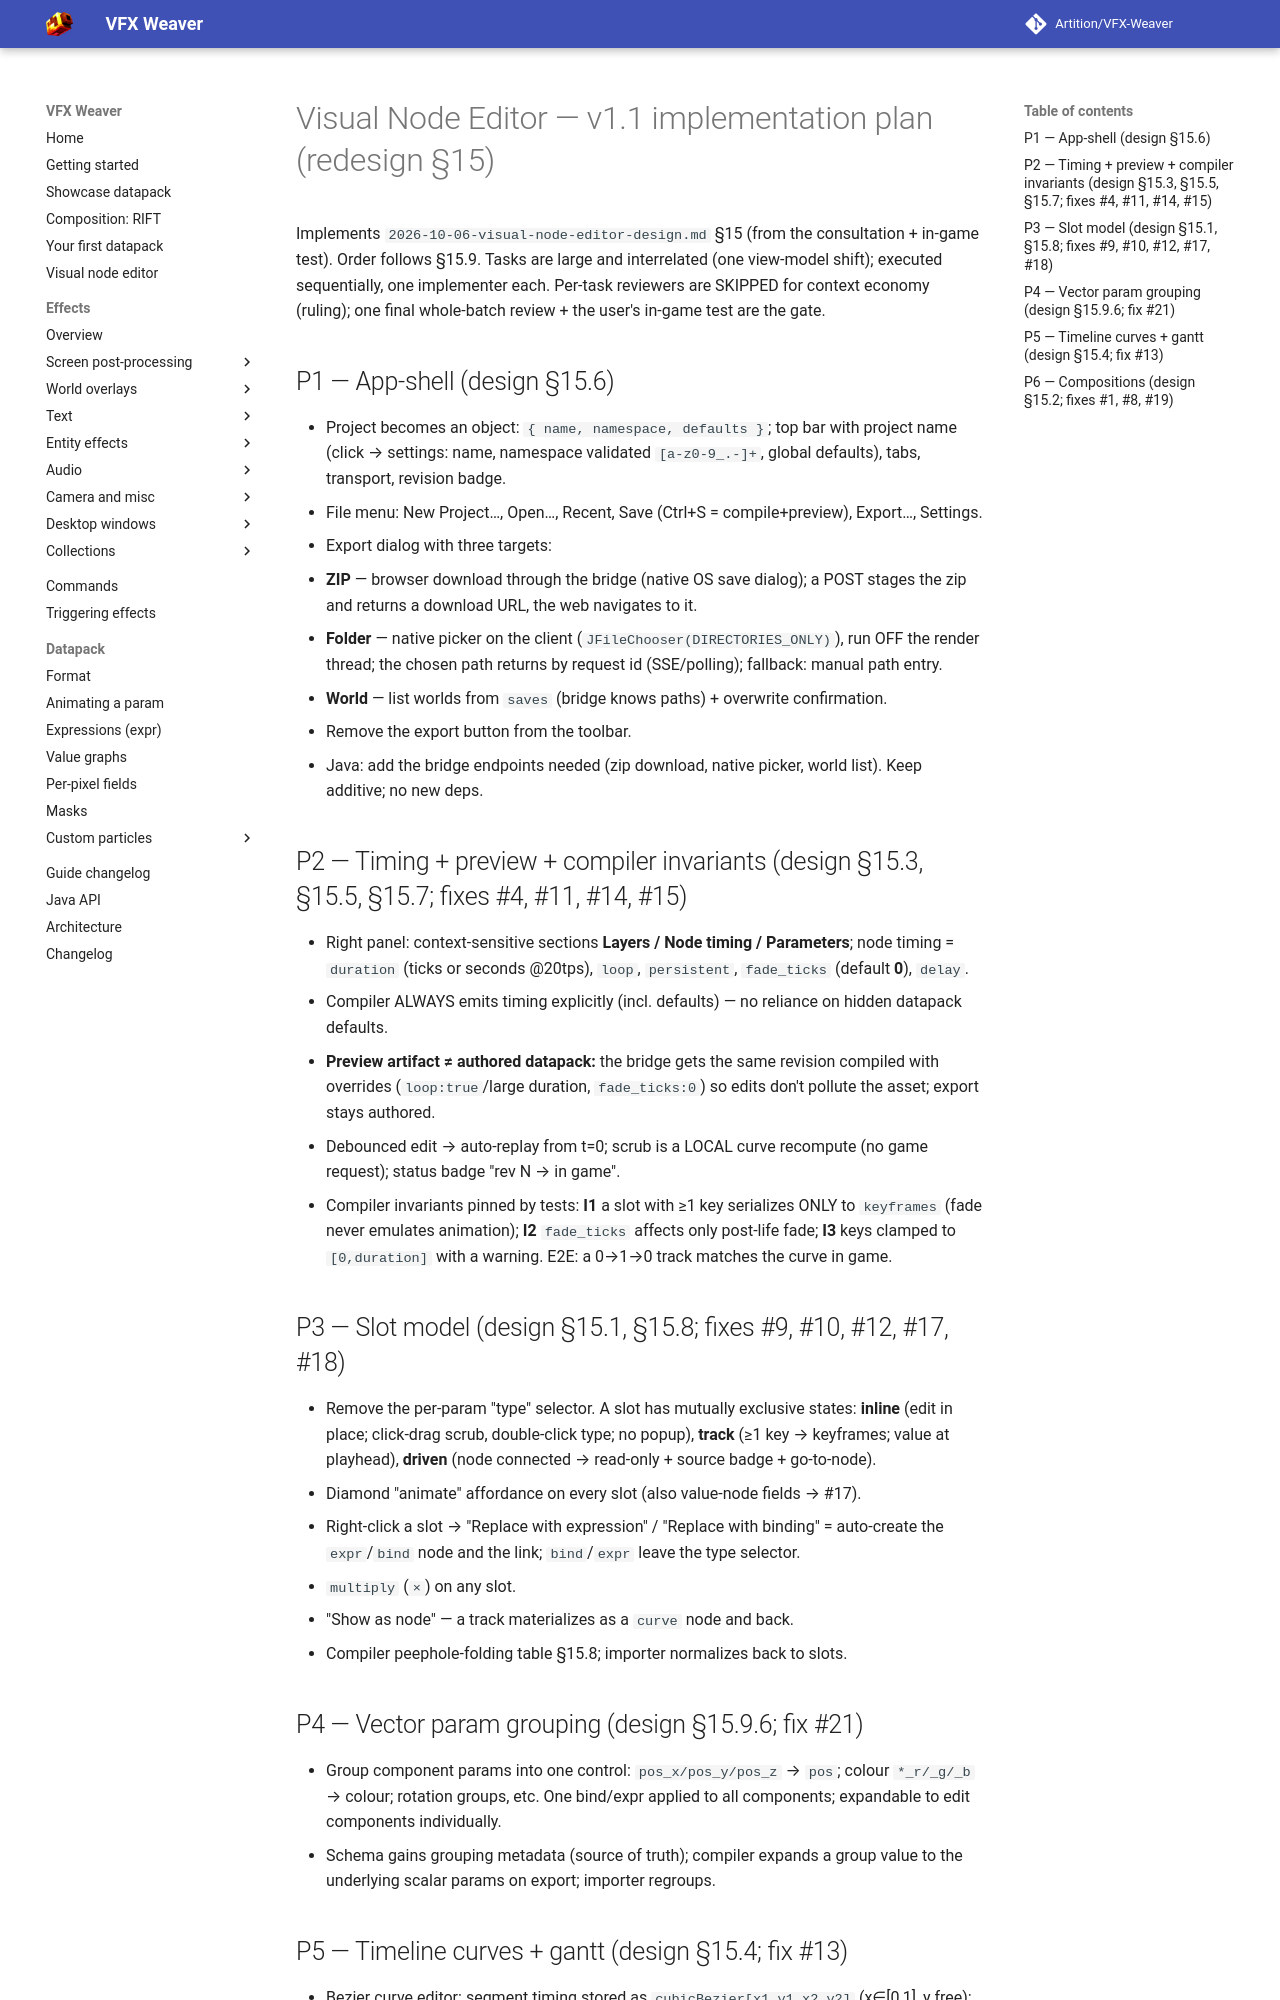

repository: Artition/VFX-Weaver · page: 2.6.3/design/2026-10-06-visual-node-editor-v1.1-plan/index.html · generator: mkdocs

# Visual Node Editor — v1.1 implementation plan (redesign §15)

Implements `2026-10-06-visual-node-editor-design.md` §15 (from the consultation + in-game test).
Order follows §15.9. Tasks are large and interrelated (one view-model shift); executed sequentially,
one implementer each. Per-task reviewers are SKIPPED for context economy (ruling); one final
whole-batch review + the user's in-game test are the gate.

## P1 — App-shell (design §15.6)
- Project becomes an object: `{ name, namespace, defaults }`; top bar with project name (click →
  settings: name, namespace validated `[a-z0-9_.-]+`, global defaults), tabs, transport, revision badge.
- File menu: New Project…, Open…, Recent, Save (Ctrl+S = compile+preview), Export…, Settings.
- Export dialog with three targets:
  - **ZIP** — browser download through the bridge (native OS save dialog); a POST stages the zip and
    returns a download URL, the web navigates to it.
  - **Folder** — native picker on the client (`JFileChooser(DIRECTORIES_ONLY)`), run OFF the render
    thread; the chosen path returns by request id (SSE/polling); fallback: manual path entry.
  - **World** — list worlds from `saves` (bridge knows paths) + overwrite confirmation.
- Remove the export button from the toolbar.
- Java: add the bridge endpoints needed (zip download, native picker, world list). Keep additive; no
  new deps.

## P2 — Timing + preview + compiler invariants (design §15.3, §15.5, §15.7; fixes #4, #11, #14, #15)
- Right panel: context-sensitive sections **Layers / Node timing / Parameters**; node timing =
  `duration` (ticks or seconds @20tps), `loop`, `persistent`, `fade_ticks` (default **0**), `delay`.
- Compiler ALWAYS emits timing explicitly (incl. defaults) — no reliance on hidden datapack defaults.
- **Preview artifact ≠ authored datapack:** the bridge gets the same revision compiled with overrides
  (`loop:true`/large duration, `fade_ticks:0`) so edits don't pollute the asset; export stays authored.
- Debounced edit → auto-replay from t=0; scrub is a LOCAL curve recompute (no game request); status
  badge "rev N → in game".
- Compiler invariants pinned by tests: **I1** a slot with ≥1 key serializes ONLY to `keyframes` (fade
  never emulates animation); **I2** `fade_ticks` affects only post-life fade; **I3** keys clamped to
  `[0,duration]` with a warning. E2E: a 0→1→0 track matches the curve in game.

## P3 — Slot model (design §15.1, §15.8; fixes #9, #10, #12, #17, #18)
- Remove the per-param "type" selector. A slot has mutually exclusive states: **inline** (edit in
  place; click-drag scrub, double-click type; no popup), **track** (≥1 key → keyframes; value at
  playhead), **driven** (node connected → read-only + source badge + go-to-node).
- Diamond "animate" affordance on every slot (also value-node fields → #17).
- Right-click a slot → "Replace with expression" / "Replace with binding" = auto-create the
  `expr`/`bind` node and the link; `bind`/`expr` leave the type selector.
- `multiply` (`×`) on any slot.
- "Show as node" — a track materializes as a `curve` node and back.
- Compiler peephole-folding table §15.8; importer normalizes back to slots.

## P4 — Vector param grouping (design §15.9.6; fix #21)
- Group component params into one control: `pos_x/pos_y/pos_z` → `pos`; colour `*_r/_g/_b` → colour;
  rotation groups, etc. One bind/expr applied to all components; expandable to edit components
  individually.
- Schema gains grouping metadata (source of truth); compiler expands a group value to the underlying
  scalar params on export; importer regroups.
